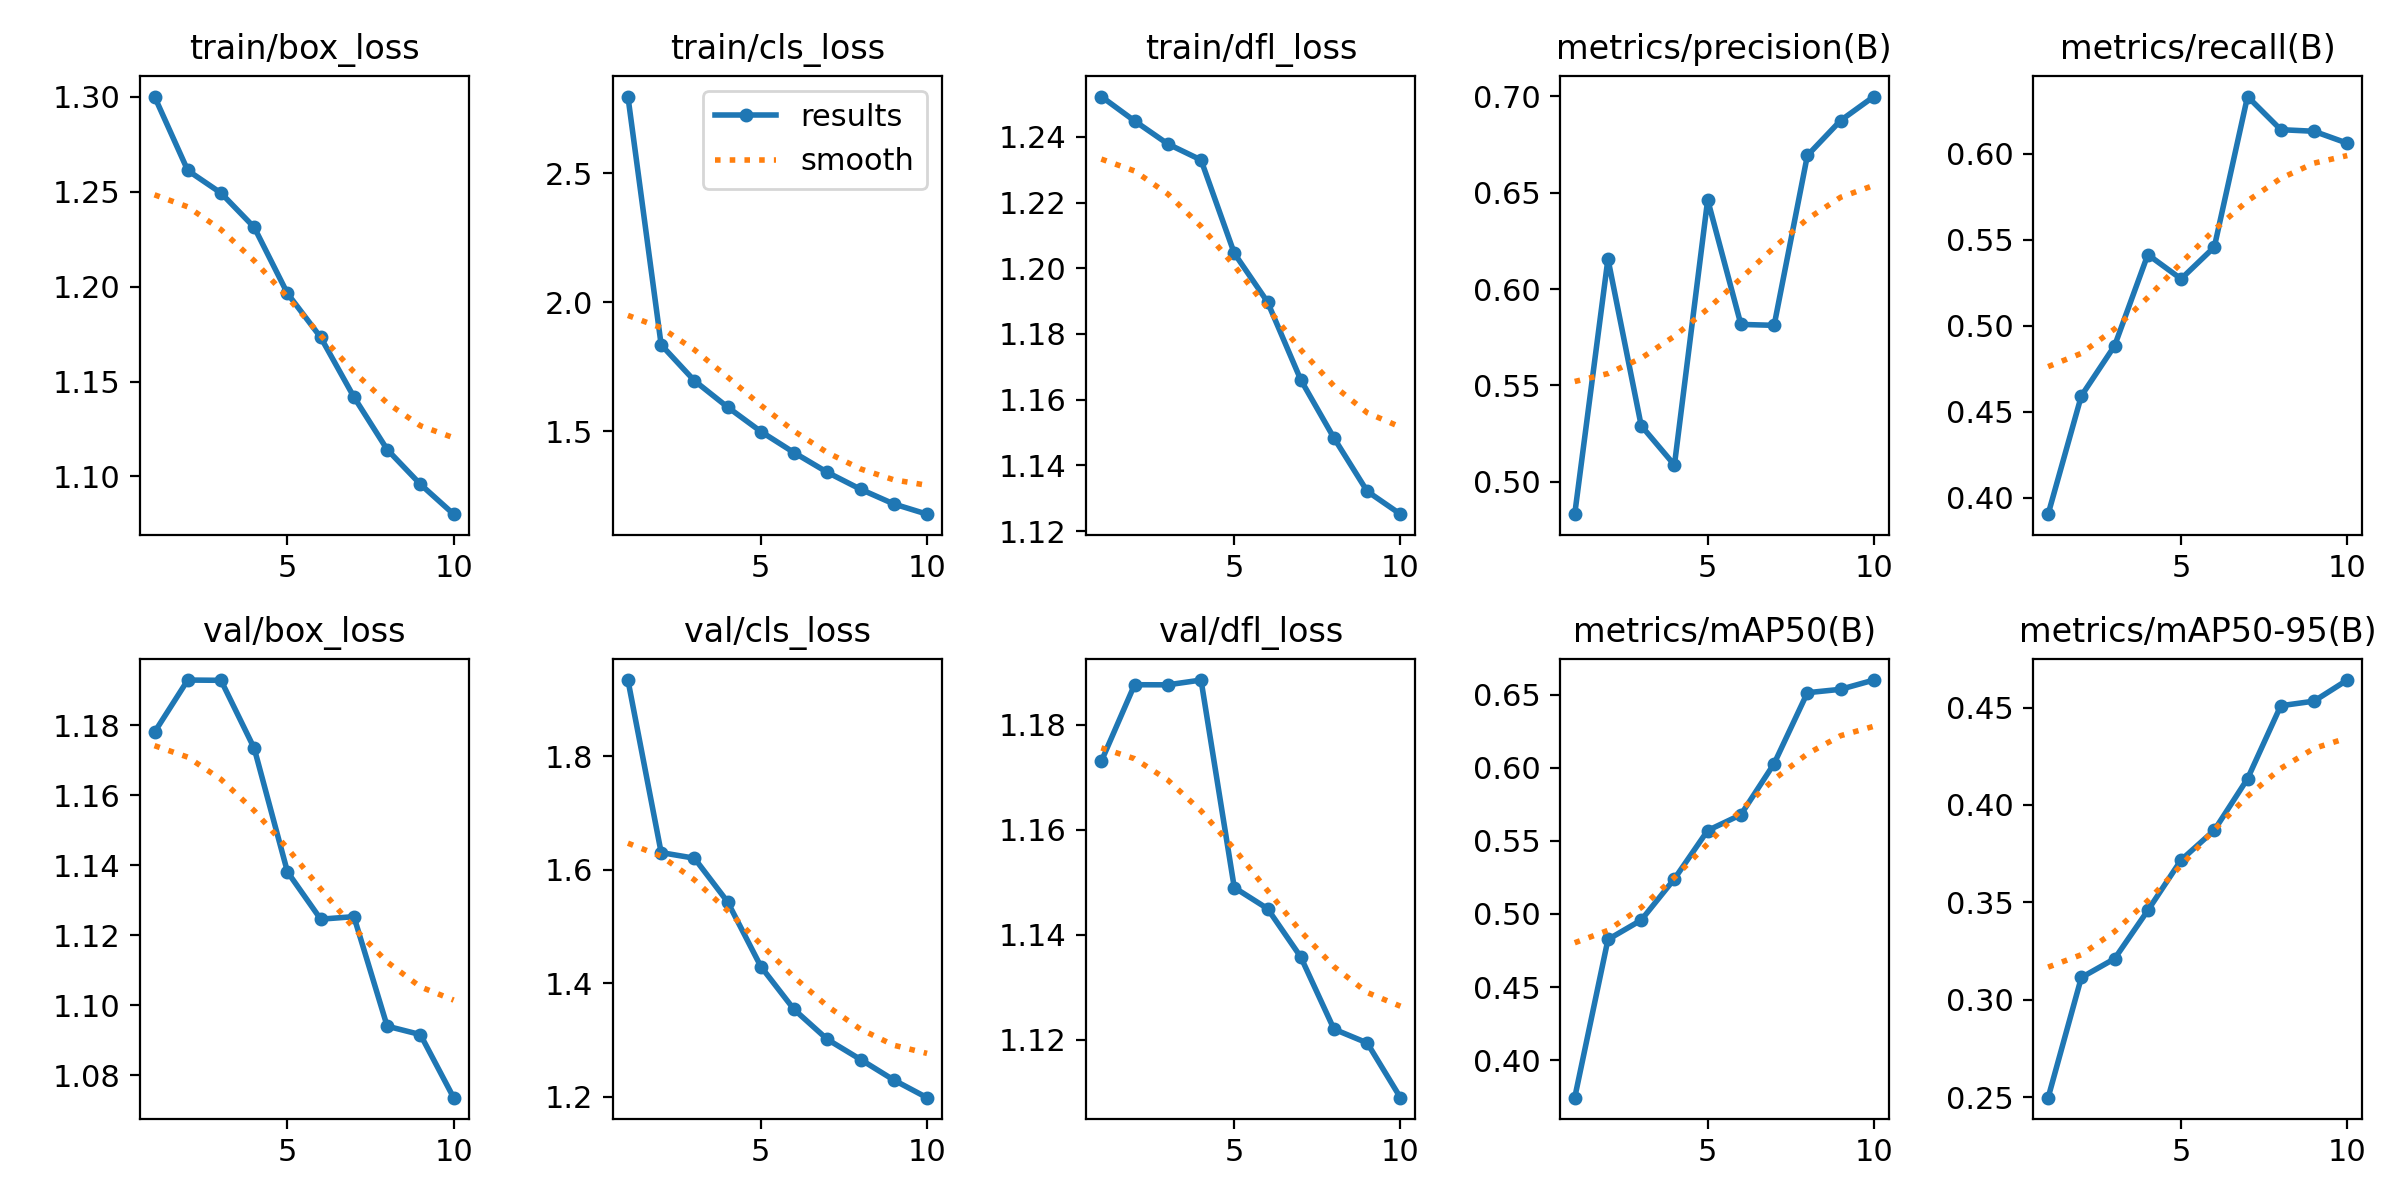

The data file committed next to this chart (first rows):
epoch, time, train/box_loss, train/cls_loss, train/dfl_loss, metrics/precision(B), metrics/recall(B), metrics/mAP50(B), metrics/mAP50-95(B), val/box_loss, val/cls_loss, val/dfl_loss, lr/pg0, lr/pg1, lr/pg2
1, 908, 1.3, 2.798, 1.252, 0.4832, 0.3903, 0.3744, 0.2498, 1.178, 1.935, 1.173, 0.0002069, 0.0002069, 0.0002069
2, 1758, 1.261, 1.835, 1.245, 0.6157, 0.4592, 0.4825, 0.3115, 1.193, 1.63, 1.188, 0.0003741, 0.0003741, 0.0003741
3, 2623, 1.249, 1.696, 1.238, 0.5291, 0.4883, 0.4958, 0.3211, 1.193, 1.62, 1.188, 0.0005001, 0.0005001, 0.0005001
4, 3506, 1.231, 1.594, 1.233, 0.5087, 0.5413, 0.524, 0.3459, 1.173, 1.543, 1.189, 0.0004394, 0.0004394, 0.0004394
5, 4392, 1.196, 1.499, 1.205, 0.6463, 0.5272, 0.557, 0.3717, 1.138, 1.429, 1.149, 0.0003775, 0.0003775, 0.0003775
6, 5302, 1.173, 1.417, 1.19, 0.5816, 0.5457, 0.5679, 0.387, 1.125, 1.354, 1.145, 0.0003156, 0.0003156, 0.0003156
7, 6150, 1.142, 1.341, 1.166, 0.5811, 0.6333, 0.6028, 0.4135, 1.125, 1.301, 1.136, 0.0002538, 0.0002538, 0.0002538
8, 6977, 1.114, 1.275, 1.148, 0.6693, 0.614, 0.6512, 0.4509, 1.094, 1.266, 1.122, 0.0001919, 0.0001919, 0.0001919
9, 7806, 1.096, 1.218, 1.132, 0.6874, 0.6131, 0.6536, 0.4533, 1.092, 1.229, 1.119, 0.00013, 0.00013, 0.00013
10, 8634, 1.08, 1.179, 1.125, 0.6999, 0.6062, 0.6599, 0.4641, 1.074, 1.198, 1.109, 6.8125e-05, 6.8125e-05, 6.8125e-05
